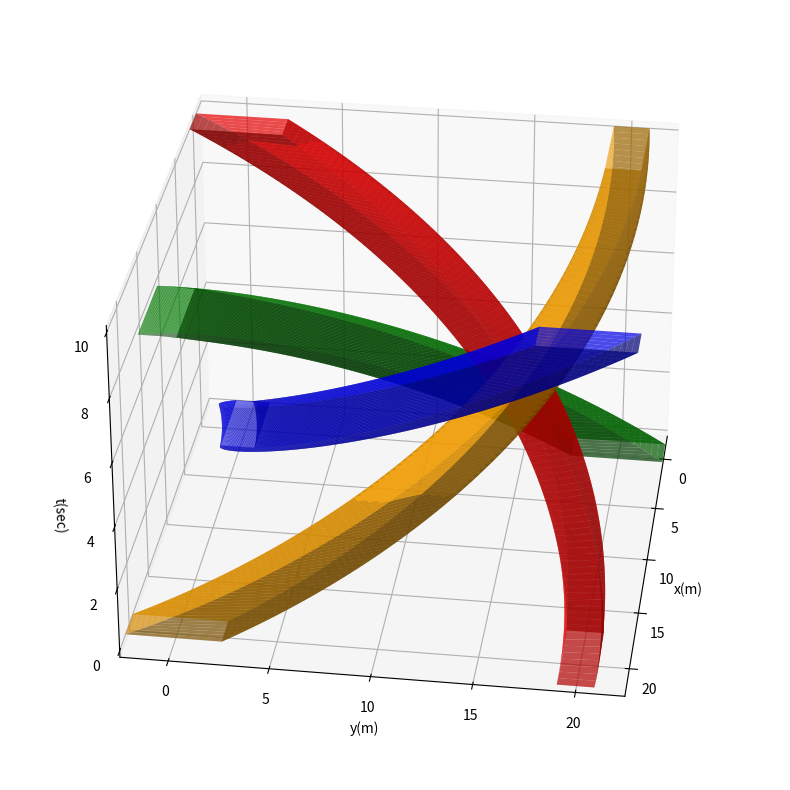

Recreate this plot in Python.
import matplotlib.pyplot as plt
import numpy as np
from mpl_toolkits.mplot3d import Axes3D
import os


def extrude(t_sec, x_m, y_m, h_deg, footprint_x, footprint_y, alpha=0.7, ax=None, color='orange'):
    """
    Extrude footprint along the x y t coordinates

    t_sec : t (z) coordinates of refernce point
    x_m : x coordinates of refernce point
    y_m : y coordinates of refernce point

    h_deg : Heading angles at each time step
    footprint_x : Footprint x coordinates w. r. t. (0, 0)
    footprint_y : Footprint y coordinates w. r. t. (0, 0)

    alpha : Transparency level (default 0.7)
    ax : Axis capable of 3D plotting. Would make one of None. (default None)
    color : Surface fill color (default 'orange')

    Return Values
    =============
    exij : Surface x coordinates
    eyij : Surface y coordinates
    tij : Surface z coordinates
    ax : matplotlib 3D axis

    Example
    =======
    >>> import numpy as np
    >>> l_m = 4.8
    >>> w_m = 1.83
    >>> l_half_m = l_m * 0.5
    >>> w_half_m = w_m * 0.5
    >>> footprint_x, footprint_y = zip((l_half_m, w_half_m), 
                                       (-l_half_m, w_half_m), 
                                       (-l_half_m, -w_half_m), 
                                       (l_half_m, -w_half_m), 
                                       (l_half_m, w_half_m))
    >>> t = np.arange(0, 10.01, 0.1)
    >>> x = np.arange(0, len(t)+0.1)
    >>> y = np.zeros_like(t)
    >>> heading_deg = np.linspace(0, 60, len(t))
    >>> exij, eyij, ax = extrude(t, x, y, heading_deg, footprint_x, footprint_y)

    """

    # Time steps in column vector
    t_vec = np.matrix([t_sec]).T

    # Reference coordinates at each time step
    # in column vector
    rx_vec = np.matrix([x_m]).T
    ry_vec = np.matrix([y_m]).T

    # Heading angle at each time step
    heading_rad = np.deg2rad(h_deg)

    # Footprint relative coordinates
    if isinstance(footprint_x, (int, float)) and isinstance(footprint_y, (int, float)):
        footprint_x, footprint_y = get_rect_footprint(footprint_x, footprint_y)

    # In row vectors
    fx_vec = np.matrix([footprint_x])
    fy_vec = np.matrix([footprint_y])

    # Direction cosines to rotate the footprint at each time step
    # In column vectors
    c_vec = np.matrix(np.cos(heading_rad)).T
    s_vec = np.matrix(np.sin(heading_rad)).T

    # To repeat in column direction
    # May consider numpy.tile() as an alternative
    # https://docs.scipy.org/doc/numpy/reference/generated/numpy.tile.html#numpy.tile
    one_vec = np.ones_like(fx_vec)

    # Footprint with rotation at each time step
    # [xs] = [cos, -sin][fx] + [x]
    # [ys]   [sin,  cos][fy]   [y]
    exij = c_vec * fx_vec - s_vec * fy_vec + rx_vec * one_vec
    eyij = s_vec * fx_vec + c_vec * fy_vec + ry_vec * one_vec

    # Repeat time step
    tij = t_vec * one_vec

    # Prepare 3D axis if necessary
    if ax is None:
        fig = plt.figure(figsize=(10, 10))
        ax = fig.add_subplot(111, projection='3d')

    # https://stackoverflow.com/questions/9170838/surface-plots-in-matplotlib
    # To make it easy to calculate which surface is closer to the point of view,
    # slice the duct at each time step and plot as a separate surface.
    # Would be possible to parallelize.
    for step in range(exij.shape[0] - 1):
        ax.plot_surface(exij[step:(step+2), :], 
                        eyij[step:(step+2), :], 
                        tij[step:(step+2), :], 
                        alpha=alpha, color=color)

    return exij, eyij, ax


def get_rect_footprint(l_m, w_m):
    """
    Get rectangular footprint of length (x, longitudinal direction) and width (y, lateral direction)

    l_m : length
    w_m : width

    Return Values
    =============
    footprint_x : tuple of x coordinates of the footprint
    footprint_y : tuple of y coordinates of the footprint

    """
    l_half_m = l_m * 0.5
    w_half_m = w_m * 0.5
    footprint_x, footprint_y = zip((l_half_m, w_half_m), (-l_half_m, w_half_m), (-l_half_m, -w_half_m), (l_half_m, -w_half_m), (l_half_m, w_half_m))
    return footprint_x, footprint_y


def constant_radius_turning(t_max_sec, R_m, t_sample_sec=0.1, initial_angle_deg=0, final_angle_deg=90,):
    """
    Generate reference trajectory of constant radius turning centered at (0, 0), starting at (R, 0) if initial angle is 0 degree.

    Arguments
    =========
    t_max_sec : Max time
    R_m : Turning radius
    t_sample_sec : Sampling time
    initial_angle_deg : Start point angle
    final_angle_deg : Angular length

    Return Values
    =============
    t_sec_array : Time steps
    x_m_array : X coordinates
    y_m_array : Y coordinates
    Heading_deg_array : Heading angle
    """

    t = np.arange(0, t_max_sec + t_sample_sec * 0.5, t_sample_sec)

    # Angle arrays
    theta_deg_array = np.linspace(initial_angle_deg, initial_angle_deg+final_angle_deg, len(t))
    theta_rad_array = np.deg2rad(theta_deg_array)

    # Heading angle in degree
    heading_deg_array = 90 + theta_deg_array

    # Reference coordinates
    x = R_m * np.cos(theta_rad_array)
    y = R_m * np.sin(theta_rad_array)

    return t, x, y, heading_deg_array


def axis_equal_xy(exij, eyij):
    """
    axis('equal') for a 3D axis

    For matplotlib 3D axis, axis('equal') seems working differently then expected
    Hence created one similar to it.

    If plot contains multiple plots, please use numpy.hstack() (or numpy.vstack()) 
    to collect all x y coordinates of the surfaces

    Example: multiple surface case
    ==============================
    >>> import numpy.random as nr
    >>> exij0, exij2, exij3, exij4 = nr.random((10, 10)), nr.random((10, 10)), nr.random((10, 10)), nr.random((10, 10))
    >>> eyij0, eyij2, eyij3, eyij4 = nr.random((10, 10)), nr.random((10, 10)), nr.random((10, 10)), nr.random((10, 10))
    >>> exij = np.hstack((exij0, exij2, exij3, exij4,)) # assume these are from multiple surfaces
    >>> eyij = np.hstack((eyij0, eyij2, eyij3, eyij4,))
    >>> axis_equal_xy(exij, eyij)
    """

    # Extremums in x, y coordinates
    x_min, x_max = min(exij.flatten().tolist()[0]), max(exij.flatten().tolist()[0])
    y_min, y_max = min(eyij.flatten().tolist()[0]), max(eyij.flatten().tolist()[0])

    # x, y span
    delta_x = x_max - x_min
    delta_y = y_max - y_min

    # center of x, y coordinate
    center_x = (x_max + x_min) * 0.5
    center_y = (y_max + y_min) * 0.5

    # choose the larger of the half spans
    half_delta = max([delta_x, delta_y]) * 0.5

    # set axis ranges
    plt.xlim((center_x - half_delta, center_x + half_delta))
    plt.ylim((center_y - half_delta, center_y + half_delta))


def main():

    # Size of a possible vehicle
    l_m = 4.8
    w_m = 1.83

    # Max simulation time
    t_max = 10

    # Trajectory radius
    R_m = 20
    # Indicate trajectory radius
    print('R_m = %g' % R_m)
    # Indicate trajectory arc length
    print('90 degree arc length = %g' % (R_m * np.pi / 2))
    print('speed = %g (m/s)' %  ((R_m * np.pi / 2) / t_max))
    print('speed = %g (km/hr)' %  ((R_m * np.pi / 2) * 3.6 / t_max))

    # First duct
    exij0, eyij0, ax = helix(l_m, w_m, t_max, R_m, start_deg=0, end_deg=90,)

    # Second duct
    t2, x2, y2, heading_deg2 = constant_radius_turning(t_max, R_m, initial_angle_deg=90, final_angle_deg=90)
    x2 += R_m
    exij2, eyij2, _ = extrude(t2, x2, y2, heading_deg2, l_m, w_m, ax=ax, color='red')

    # Third duct
    t3, x3, y3, heading_deg3 = constant_radius_turning(t_max, R_m, initial_angle_deg=180, final_angle_deg=90)
    x3 += R_m
    y3 += R_m
    exij3, eyij3, _ = extrude(t3, x3, y3, heading_deg3, l_m, w_m, ax=ax, color='green')

    # Fourth duct
    t4, x4, y4, heading_deg4 = constant_radius_turning(t_max, R_m, initial_angle_deg=270, final_angle_deg=90)
    y4 += R_m
    exij4, eyij4, _ = extrude(t4, x4, y4, heading_deg4, l_m, w_m, ax=ax, color='blue')

    # Adjust x y limits to include all surfaces
    exij = np.hstack((exij0, exij2, exij3, exij4,))
    eyij = np.hstack((eyij0, eyij2, eyij3, eyij4,))

    axis_equal_xy(exij, eyij)

    # Adjust view points
    azim = (0.46875+15.234375)*0.5
    print('azim =', azim)

    # https://stackoverflow.com/questions/12904912/how-to-set-camera-position-for-3d-plots-using-python-matplotlib
    ax.view_init(elev=30., azim=azim)

    # Mark axes labels
    ax.set_xlabel('x(m)')
    ax.set_ylabel('y(m)')
    ax.set_zlabel('t(sec)')

    filename = 'surface.png'
    if os.path.exists(filename):
        os.remove(filename)
    if ".svg" == os.path.splitext(filename)[-1]:
        plt.savefig(filename)
    elif '.png' == os.path.splitext(filename)[-1]:
        plt.savefig(filename, dpi=300)
    if os.path.exists(filename):
        print('saved to %s' % filename)
    else:
        raise Warning('Unable to save to %s' % filename)


def helix(l_m, w_m, t_max, R_m, start_deg, end_deg, ax=None):
    """
    Plots a helix centered at (0, 0)
    """
    t, x, y, heading_deg = constant_radius_turning(t_max, R_m, initial_angle_deg=start_deg, final_angle_deg=end_deg)

    exij, eyij, ax = extrude(t, x, y, heading_deg, l_m, w_m, ax=ax)
    return exij, eyij, ax


if "__main__" == __name__:
    main()
